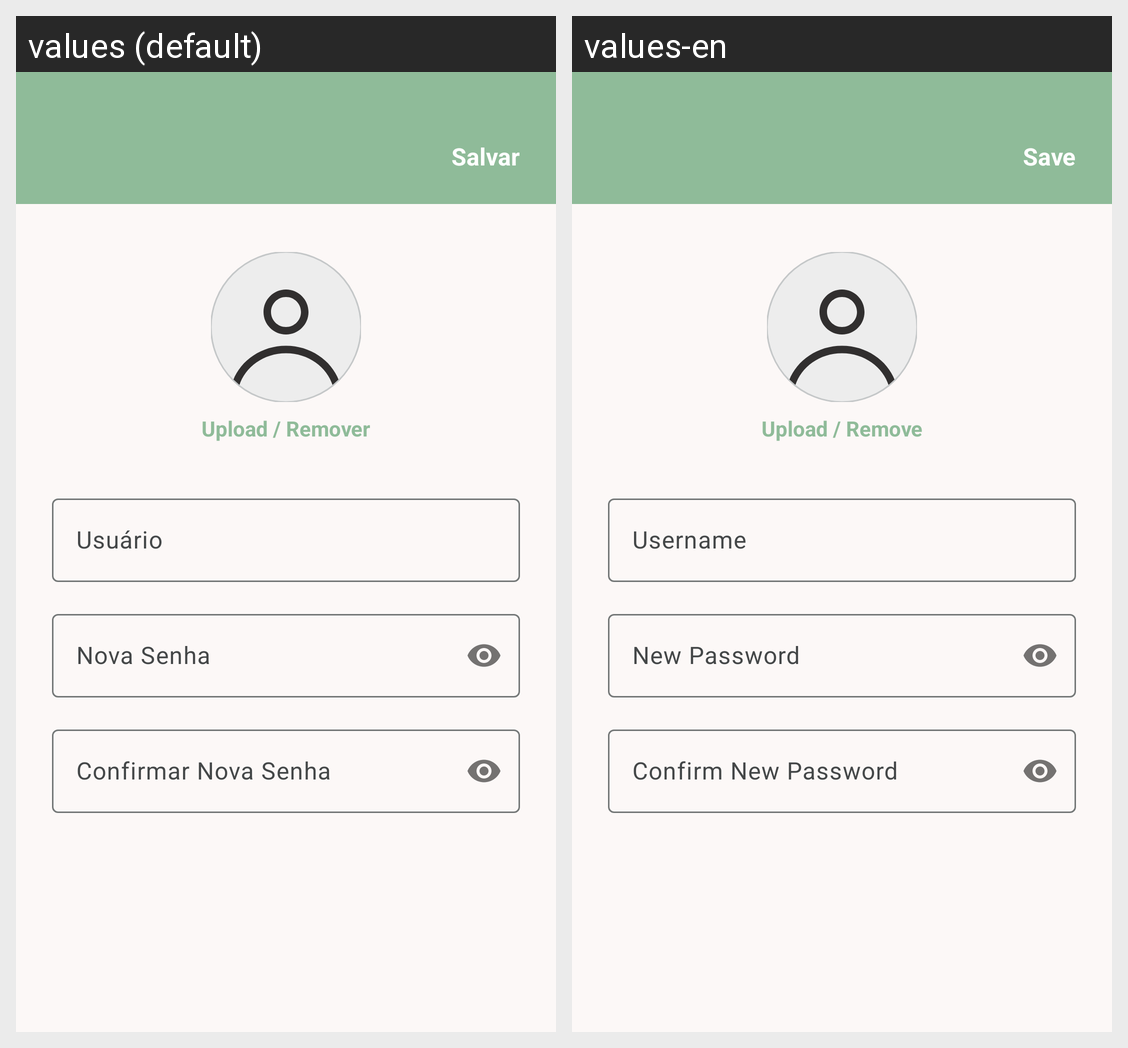

Strings drawn on this Android screen and how each of the app's shown locales translates them:
Android screen res/layout/activity_edit_profile.xml rendered under 2 locales, left to right: values (default), values-en. Device: Nexus 5 (rendered at 1080×1920; each locale shown at half size, 540×960, under a caption strip naming it); theme Theme.DivideAi.
Strings drawn on this screen, with the default value and each locale's value (text and hints the layout hard-codes, and strings that could not be matched under every locale, appear in the picture but are not listed):

edit_profile_save
  values: Salvar
  values-en: Save

edit_profile_upload_remove
  values: Upload / Remover
  values-en: Upload / Remove

edit_profile_username_hint
  values: Usuário
  values-en: Username

edit_profile_new_password_hint
  values: Nova Senha
  values-en: New Password

edit_profile_confirm_password_hint
  values: Confirmar Nova Senha
  values-en: Confirm New Password
